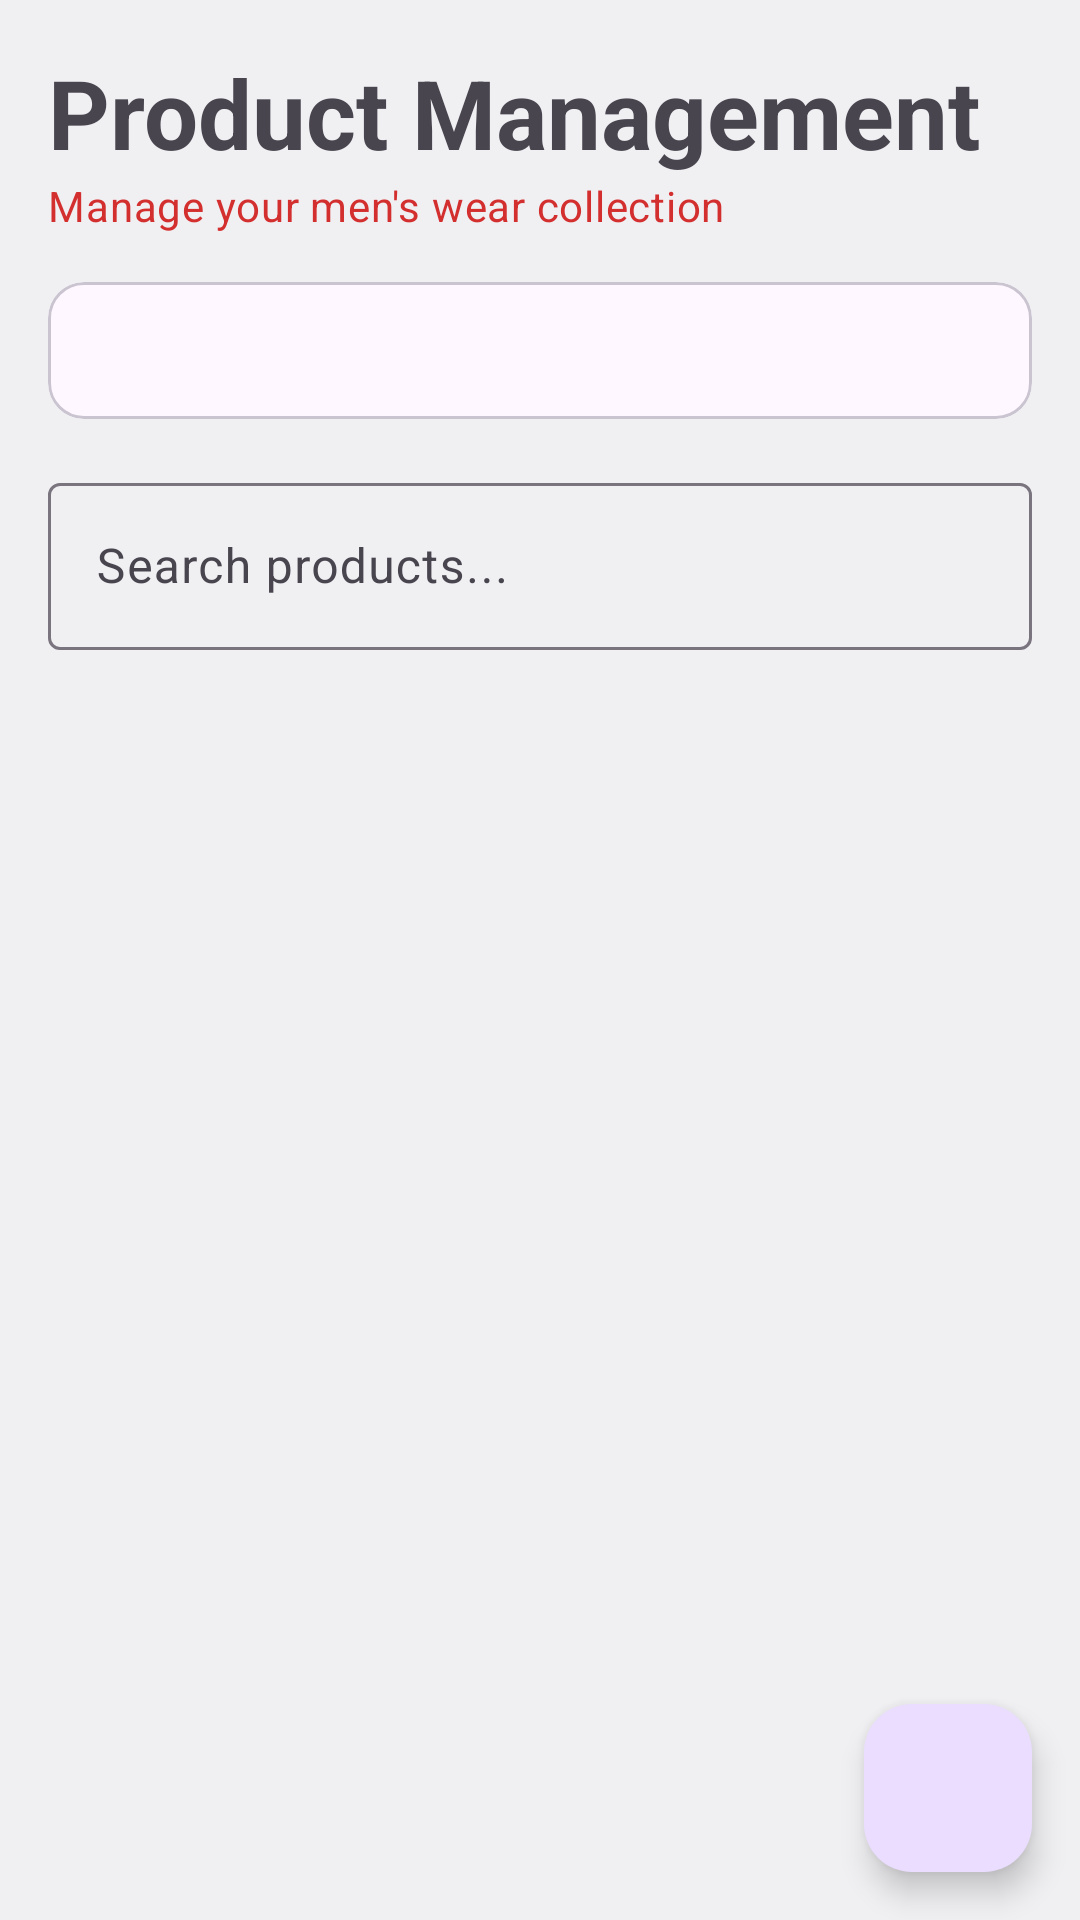

Reconstruct the res/layout file that produces this screen, plus the resources it refers to.
<!-- AndroidManifest.xml: application theme Theme.LayBhari -->
<!-- res/layout/fragment_dashboard.xml -->
<androidx.coordinatorlayout.widget.CoordinatorLayout
    xmlns:android="http://schemas.android.com/apk/res/android"
    xmlns:app="http://schemas.android.com/apk/res-auto"
    xmlns:tools="http://schemas.android.com/tools"
    android:layout_width="match_parent"
    android:layout_height="match_parent"
    android:background="@color/material_dynamic_neutral95"
    tools:context=".fragments.DashboardFragment">

    <androidx.core.widget.NestedScrollView
        android:layout_width="match_parent"
        android:layout_height="match_parent"
        android:fillViewport="true">

        <LinearLayout
            android:layout_width="match_parent"
            android:layout_height="wrap_content"
            android:orientation="vertical"
            android:padding="16dp">

            <TextView
                android:layout_width="wrap_content"
                android:layout_height="wrap_content"
                android:text="Product Management"
                android:textAppearance="@style/TextAppearance.Material3.HeadlineLarge"
                android:textStyle="bold" />

            <TextView
                android:layout_width="wrap_content"
                android:layout_height="wrap_content"
                android:layout_marginBottom="16dp"
                android:text="Manage your men's wear collection"
                android:textAppearance="@style/TextAppearance.Material3.BodyMedium"
                android:textColor="@color/red" />

            <com.google.android.material.card.MaterialCardView
                android:layout_width="match_parent"
                android:layout_height="wrap_content"
                android:layout_marginBottom="16dp"
                app:cardCornerRadius="12dp">
                <LinearLayout
                    android:layout_width="match_parent"
                    android:layout_height="wrap_content"
                    android:padding="12dp"
                    android:orientation="horizontal">
                    <TextView
                        android:id="@+id/tvTotalProducts"
                        android:layout_width="0dp"
                        android:layout_weight="1"
                        android:layout_height="wrap_content"
                        android:gravity="center"
                        android:textAppearance="@style/TextAppearance.Material3.TitleMedium"
                        tools:text="Total: 25"/>
                    <TextView
                        android:id="@+id/tvFeatured"
                        android:layout_width="0dp"
                        android:layout_weight="1"
                        android:layout_height="wrap_content"
                        android:gravity="center"
                        android:textAppearance="@style/TextAppearance.Material3.TitleMedium"
                        tools:text="Featured: 5"/>
                </LinearLayout>
            </com.google.android.material.card.MaterialCardView>


            <com.google.android.material.textfield.TextInputLayout
                style="@style/Widget.Material3.TextInputLayout.OutlinedBox"
                android:layout_width="match_parent"
                android:layout_height="wrap_content"
                app:startIconDrawable="@drawable/ic_search"
                android:hint="Search products...">
                <com.google.android.material.textfield.TextInputEditText
                    android:id="@+id/etSearch"
                    android:layout_width="match_parent"
                    android:layout_height="wrap_content" />
            </com.google.android.material.textfield.TextInputLayout>

            <HorizontalScrollView
                android:layout_width="match_parent"
                android:layout_height="wrap_content"
                android:layout_marginTop="8dp"
                android:scrollbars="none">
                <com.google.android.material.chip.ChipGroup
                    android:id="@+id/chipGroupCategory"
                    android:layout_width="wrap_content"
                    android:layout_height="wrap_content"
                    app:singleSelection="true">
                </com.google.android.material.chip.ChipGroup>
            </HorizontalScrollView>

            <androidx.recyclerview.widget.RecyclerView
                android:id="@+id/recyclerViewProducts"
                android:layout_width="match_parent"
                android:layout_height="wrap_content"
                android:layout_marginTop="16dp"
                android:nestedScrollingEnabled="false"
                app:layoutManager="androidx.recyclerview.widget.GridLayoutManager"
                app:spanCount="2"
                tools:listitem="@layout/list_item_product" />

        </LinearLayout>
    </androidx.core.widget.NestedScrollView>





    <com.google.android.material.floatingactionbutton.FloatingActionButton
        android:id="@+id/fabAddProduct"
        android:layout_width="wrap_content"
        android:layout_height="wrap_content"
        android:layout_gravity="bottom|end"
        android:layout_margin="16dp"
        android:contentDescription="Add New Product"
        app:srcCompat="@drawable/add" />

</androidx.coordinatorlayout.widget.CoordinatorLayout>
<!-- res/layout/list_item_product.xml (included above) -->
<com.google.android.material.card.MaterialCardView
    xmlns:android="http://schemas.android.com/apk/res/android"
    xmlns:app="http://schemas.android.com/apk/res-auto"
    xmlns:tools="http://schemas.android.com/tools"
    android:layout_width="match_parent"
    android:layout_height="wrap_content"
    app:cardUseCompatPadding="true"
    app:cardCornerRadius="12dp">

    <androidx.constraintlayout.widget.ConstraintLayout
        android:layout_width="match_parent"
        android:layout_height="wrap_content">

        <ImageView
            android:id="@+id/ivProductImage"
            android:layout_width="0dp"
            android:layout_height="0dp"
            android:scaleType="centerCrop"
            app:layout_constraintDimensionRatio="3:4"
            app:layout_constraintTop_toTopOf="parent"
            app:layout_constraintStart_toStartOf="parent"
            app:layout_constraintEnd_toEndOf="parent"
            tools:src="@drawable/shirt_4" />

        <com.google.android.material.chip.Chip
            android:id="@+id/chipCategory"
            android:layout_width="wrap_content"
            android:layout_height="wrap_content"
            android:layout_margin="8dp"
            app:layout_constraintTop_toTopOf="parent"
            app:layout_constraintEnd_toEndOf="parent"
            tools:text="Shirts"/>

        <TextView
            android:id="@+id/tvDiscount"
            android:layout_width="wrap_content"
            android:layout_height="wrap_content"
            android:background="@drawable/discount_badge_background"
            android:textColor="@android:color/white"
            android:textStyle="bold"
            android:paddingHorizontal="8dp"
            android:paddingVertical="4dp"
            android:layout_margin="8dp"
            android:visibility="gone"
            tools:visibility="visible"
            app:layout_constraintTop_toTopOf="parent"
            app:layout_constraintStart_toStartOf="parent"
            tools:text="-20%"/>

        <LinearLayout
            android:layout_width="0dp"
            android:layout_height="wrap_content"
            android:orientation="vertical"
            android:padding="12dp"
            app:layout_constraintTop_toBottomOf="@id/ivProductImage"
            app:layout_constraintStart_toStartOf="parent"
            app:layout_constraintEnd_toEndOf="parent">

            <TextView
                android:id="@+id/tvProductName"
                android:layout_width="wrap_content"
                android:layout_height="wrap_content"
                android:textAppearance="@style/TextAppearance.Material3.TitleMedium"
                android:maxLines="1"
                android:ellipsize="end"
                tools:text="Classic Oxford Shirt" />

            <TextView
                android:id="@+id/tvProductPrice"
                android:layout_width="wrap_content"
                android:layout_height="wrap_content"
                android:textAppearance="@style/TextAppearance.Material3.BodyLarge"
                android:textStyle="bold"
                android:layout_marginTop="4dp"
                tools:text="$49.99" />
            <TextView
                android:id="@+id/tvOriginalPrice"
                android:layout_width="wrap_content"
                android:layout_height="wrap_content"
                android:textAppearance="@style/TextAppearance.Material3.BodySmall"
                android:visibility="gone"
                tools:visibility="visible"
                tools:text="$69.99" />

        </LinearLayout>

    </androidx.constraintlayout.widget.ConstraintLayout>
</com.google.android.material.card.MaterialCardView>
<!-- resources referenced by this layout -->
<resources>
  <color name="red">#D32F2F</color>
  <!-- drawable shirt_4: jpg bitmap (drawable, 118364 bytes) -->
  <style name="Theme.LayBhari" parent="Base.Theme.LayBhari" />
  <style name="Base.Theme.LayBhari" parent="Theme.Material3.DayNight.NoActionBar">
          
          
      </style>
</resources>
